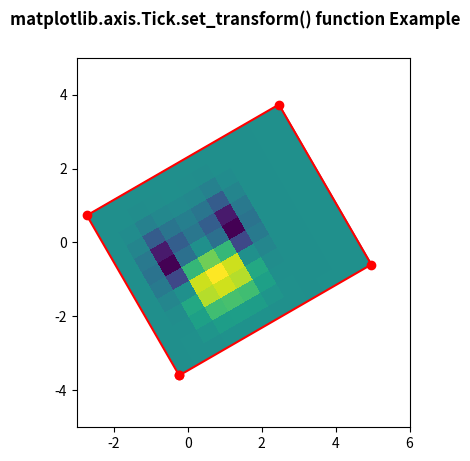

Recreate this plot in Python.
# Implementation of matplotlib function
from matplotlib.axis import Tick
import numpy as np
import matplotlib.pyplot as plt
import matplotlib.transforms as mtransforms

delta = 0.5

x = y = np.arange(-2.0, 4.0, delta)
X, Y = np.meshgrid(x ** 2, y)

Z1 = np.exp(-X ** 2 - Y ** 2)
Z2 = np.exp(-(X - 1) ** 2 - (Y - 1) ** 2)
Z = (Z1 - Z2)

transform = mtransforms.Affine2D().rotate_deg(30)
fig, ax = plt.subplots()

im = ax.imshow(Z, interpolation='none',
               origin='lower',
               extent=[-2, 4, -3, 2],
               clip_on=True)

trans_data = transform + ax.transData
Tick.set_transform(im, trans_data)

x1, x2, y1, y2 = im.get_extent()
ax.plot([x1, x2, x2, x1, x1],
        [y1, y1, y2, y2, y1],
        "ro-",
        transform=trans_data)

ax.set_xlim(-3, 6)
ax.set_ylim(-5, 5)

fig.suptitle('matplotlib.axis.Tick.set_transform() \
function Example', fontweight="bold")

plt.show()
